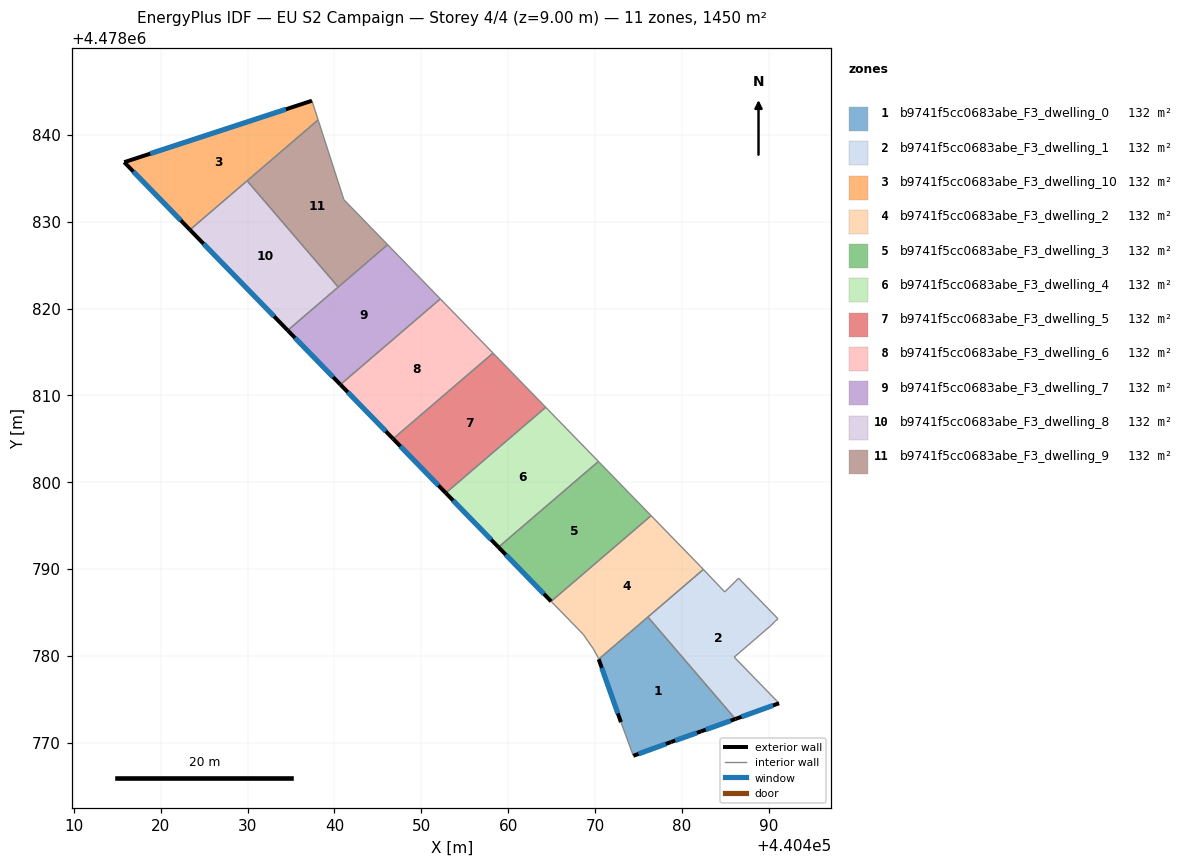
=== STOREY PLAN SPEC (per zone: floor XY polygon, exterior-wall plan segments, windows/doors) ===
zone 1: b9741f5cc0683abe_F3_dwelling_0  (131.8 m²)
  floor: (440486.18, 4478772.71) (440476.10, 4478784.46) (440470.44, 4478779.60) (440473.00, 4478772.35) (440474.43, 4478768.47) (440478.77, 4478770.06) (440482.22, 4478771.29)
  exterior wall: (440478.77, 4478770.06) – (440474.43, 4478768.47)  [4.6 m]
    window: (440478.17, 4478769.84) – (440475.03, 4478768.70)  [7.2 m²]
  exterior wall: (440473.00, 4478772.35) – (440470.44, 4478779.60)  [7.7 m]
    window: (440472.64, 4478773.36) – (440470.79, 4478778.59)  [12.0 m²]
  exterior wall: (440486.18, 4478772.71) – (440482.22, 4478771.29)  [4.2 m]
    window: (440485.63, 4478772.52) – (440482.77, 4478771.49)  [6.6 m²]
  exterior wall: (440482.22, 4478771.29) – (440478.77, 4478770.06)  [3.7 m]
    window: (440481.74, 4478771.12) – (440479.25, 4478770.23)  [5.7 m²]
  interior walls: 3
zone 2: b9741f5cc0683abe_F3_dwelling_1  (131.8 m²)
  floor: (440491.21, 4478774.53) (440486.05, 4478779.84) (440490.25, 4478783.46) (440490.77, 4478783.97) (440491.09, 4478784.26) (440486.55, 4478788.93) (440484.96, 4478787.35) (440482.49, 4478789.94) (440476.10, 4478784.46) (440486.18, 4478772.71)
  exterior wall: (440491.21, 4478774.53) – (440486.18, 4478772.71)  [5.3 m]
    window: (440490.51, 4478774.27) – (440486.88, 4478772.97)  [8.4 m²]
  interior walls: 9
zone 3: b9741f5cc0683abe_F3_dwelling_10  (131.8 m²)
  floor: (440438.11, 4478841.73) (440437.40, 4478843.93) (440415.78, 4478836.86) (440423.35, 4478829.07)
  exterior wall: (440423.35, 4478829.07) – (440415.78, 4478836.86)  [10.9 m]
    window: (440422.30, 4478830.15) – (440416.83, 4478835.77)  [17.0 m²]
  exterior wall: (440415.78, 4478836.86) – (440437.40, 4478843.93)  [22.8 m]
    window: (440418.78, 4478837.84) – (440434.40, 4478842.95)  [35.6 m²]
  interior walls: 3
zone 4: b9741f5cc0683abe_F3_dwelling_2  (131.8 m²)
  floor: (440482.49, 4478789.94) (440482.22, 4478790.23) (440476.47, 4478796.14) (440464.96, 4478786.26) (440468.65, 4478782.46) (440469.80, 4478780.82) (440470.37, 4478779.79) (440470.44, 4478779.60)
  interior walls: 8
zone 5: b9741f5cc0683abe_F3_dwelling_3  (131.8 m²)
  floor: (440476.47, 4478796.14) (440470.40, 4478802.38) (440458.89, 4478792.51) (440464.96, 4478786.26)
  exterior wall: (440464.96, 4478786.26) – (440458.89, 4478792.51)  [8.7 m]
    window: (440464.12, 4478787.13) – (440459.73, 4478791.64)  [13.6 m²]
  interior walls: 3
zone 6: b9741f5cc0683abe_F3_dwelling_4  (131.8 m²)
  floor: (440470.40, 4478802.38) (440464.33, 4478808.62) (440452.82, 4478798.75) (440458.89, 4478792.51)
  exterior wall: (440458.89, 4478792.51) – (440452.82, 4478798.75)  [8.7 m]
    window: (440458.05, 4478793.37) – (440453.66, 4478797.88)  [13.6 m²]
  interior walls: 3
zone 7: b9741f5cc0683abe_F3_dwelling_5  (131.8 m²)
  floor: (440464.33, 4478808.62) (440458.26, 4478814.87) (440446.75, 4478804.99) (440452.82, 4478798.75)
  exterior wall: (440452.82, 4478798.75) – (440446.75, 4478804.99)  [8.7 m]
    window: (440451.98, 4478799.62) – (440447.59, 4478804.13)  [13.6 m²]
  interior walls: 3
zone 8: b9741f5cc0683abe_F3_dwelling_6  (131.8 m²)
  floor: (440458.26, 4478814.87) (440452.19, 4478821.11) (440440.68, 4478811.24) (440446.75, 4478804.99)
  exterior wall: (440446.75, 4478804.99) – (440440.68, 4478811.24)  [8.7 m]
    window: (440445.91, 4478805.86) – (440441.52, 4478810.37)  [13.6 m²]
  interior walls: 3
zone 9: b9741f5cc0683abe_F3_dwelling_7  (131.8 m²)
  floor: (440452.19, 4478821.11) (440446.12, 4478827.35) (440434.61, 4478817.48) (440440.68, 4478811.24)
  exterior wall: (440440.68, 4478811.24) – (440434.61, 4478817.48)  [8.7 m]
    window: (440439.84, 4478812.10) – (440435.45, 4478816.61)  [13.6 m²]
  interior walls: 4
zone 10: b9741f5cc0683abe_F3_dwelling_8  (131.8 m²)
  floor: (440440.43, 4478822.47) (440429.93, 4478834.71) (440423.35, 4478829.07) (440434.61, 4478817.48)
  exterior wall: (440434.61, 4478817.48) – (440423.35, 4478829.07)  [16.2 m]
    window: (440433.05, 4478819.09) – (440424.91, 4478827.46)  [25.3 m²]
  interior walls: 3
zone 11: b9741f5cc0683abe_F3_dwelling_9  (131.8 m²)
  floor: (440446.12, 4478827.35) (440441.08, 4478832.54) (440438.11, 4478841.73) (440429.93, 4478834.71) (440440.43, 4478822.47)
  interior walls: 5

=== DERIVED (storey summary) ===
Building: EU S2 Campaign
Storey: 4 of 4  (floor level z = 9.00 m)
Storey gross floor area: 1449.7 m²
Zones on this storey: 11
  - b9741f5cc0683abe_F3_dwelling_0: floor 131.8 m²; exterior wall 20.2 m (60.6 m²); 4 window(s) 31.6 m²; WWR 52.2%
  - b9741f5cc0683abe_F3_dwelling_1: floor 131.8 m²; exterior wall 5.3 m (16.0 m²); 1 window(s) 8.4 m²; WWR 52.2%
  - b9741f5cc0683abe_F3_dwelling_10: floor 131.8 m²; exterior wall 33.6 m (100.9 m²); 2 window(s) 52.6 m²; WWR 52.2%
  - b9741f5cc0683abe_F3_dwelling_2: floor 131.8 m²
  - b9741f5cc0683abe_F3_dwelling_3: floor 131.8 m²; exterior wall 8.7 m (26.1 m²); 1 window(s) 13.6 m²; WWR 52.2%
  - b9741f5cc0683abe_F3_dwelling_4: floor 131.8 m²; exterior wall 8.7 m (26.1 m²); 1 window(s) 13.6 m²; WWR 52.2%
  - b9741f5cc0683abe_F3_dwelling_5: floor 131.8 m²; exterior wall 8.7 m (26.1 m²); 1 window(s) 13.6 m²; WWR 52.2%
  - b9741f5cc0683abe_F3_dwelling_6: floor 131.8 m²; exterior wall 8.7 m (26.1 m²); 1 window(s) 13.6 m²; WWR 52.2%
  - b9741f5cc0683abe_F3_dwelling_7: floor 131.8 m²; exterior wall 8.7 m (26.1 m²); 1 window(s) 13.6 m²; WWR 52.2%
  - b9741f5cc0683abe_F3_dwelling_8: floor 131.8 m²; exterior wall 16.2 m (48.5 m²); 1 window(s) 25.3 m²; WWR 52.2%
  - b9741f5cc0683abe_F3_dwelling_9: floor 131.8 m²
Zone adjacency (shared interzone walls):
  - b9741f5cc0683abe_F3_dwelling_0 ↔ b9741f5cc0683abe_F3_dwelling_1
  - b9741f5cc0683abe_F3_dwelling_10 ↔ b9741f5cc0683abe_F3_dwelling_8
  - b9741f5cc0683abe_F3_dwelling_10 ↔ b9741f5cc0683abe_F3_dwelling_9
  - b9741f5cc0683abe_F3_dwelling_2 ↔ b9741f5cc0683abe_F3_dwelling_3
  - b9741f5cc0683abe_F3_dwelling_3 ↔ b9741f5cc0683abe_F3_dwelling_4
  - b9741f5cc0683abe_F3_dwelling_4 ↔ b9741f5cc0683abe_F3_dwelling_5
  - b9741f5cc0683abe_F3_dwelling_5 ↔ b9741f5cc0683abe_F3_dwelling_6
  - b9741f5cc0683abe_F3_dwelling_6 ↔ b9741f5cc0683abe_F3_dwelling_7
  - b9741f5cc0683abe_F3_dwelling_7 ↔ b9741f5cc0683abe_F3_dwelling_8
  - b9741f5cc0683abe_F3_dwelling_7 ↔ b9741f5cc0683abe_F3_dwelling_9
  - b9741f5cc0683abe_F3_dwelling_8 ↔ b9741f5cc0683abe_F3_dwelling_9